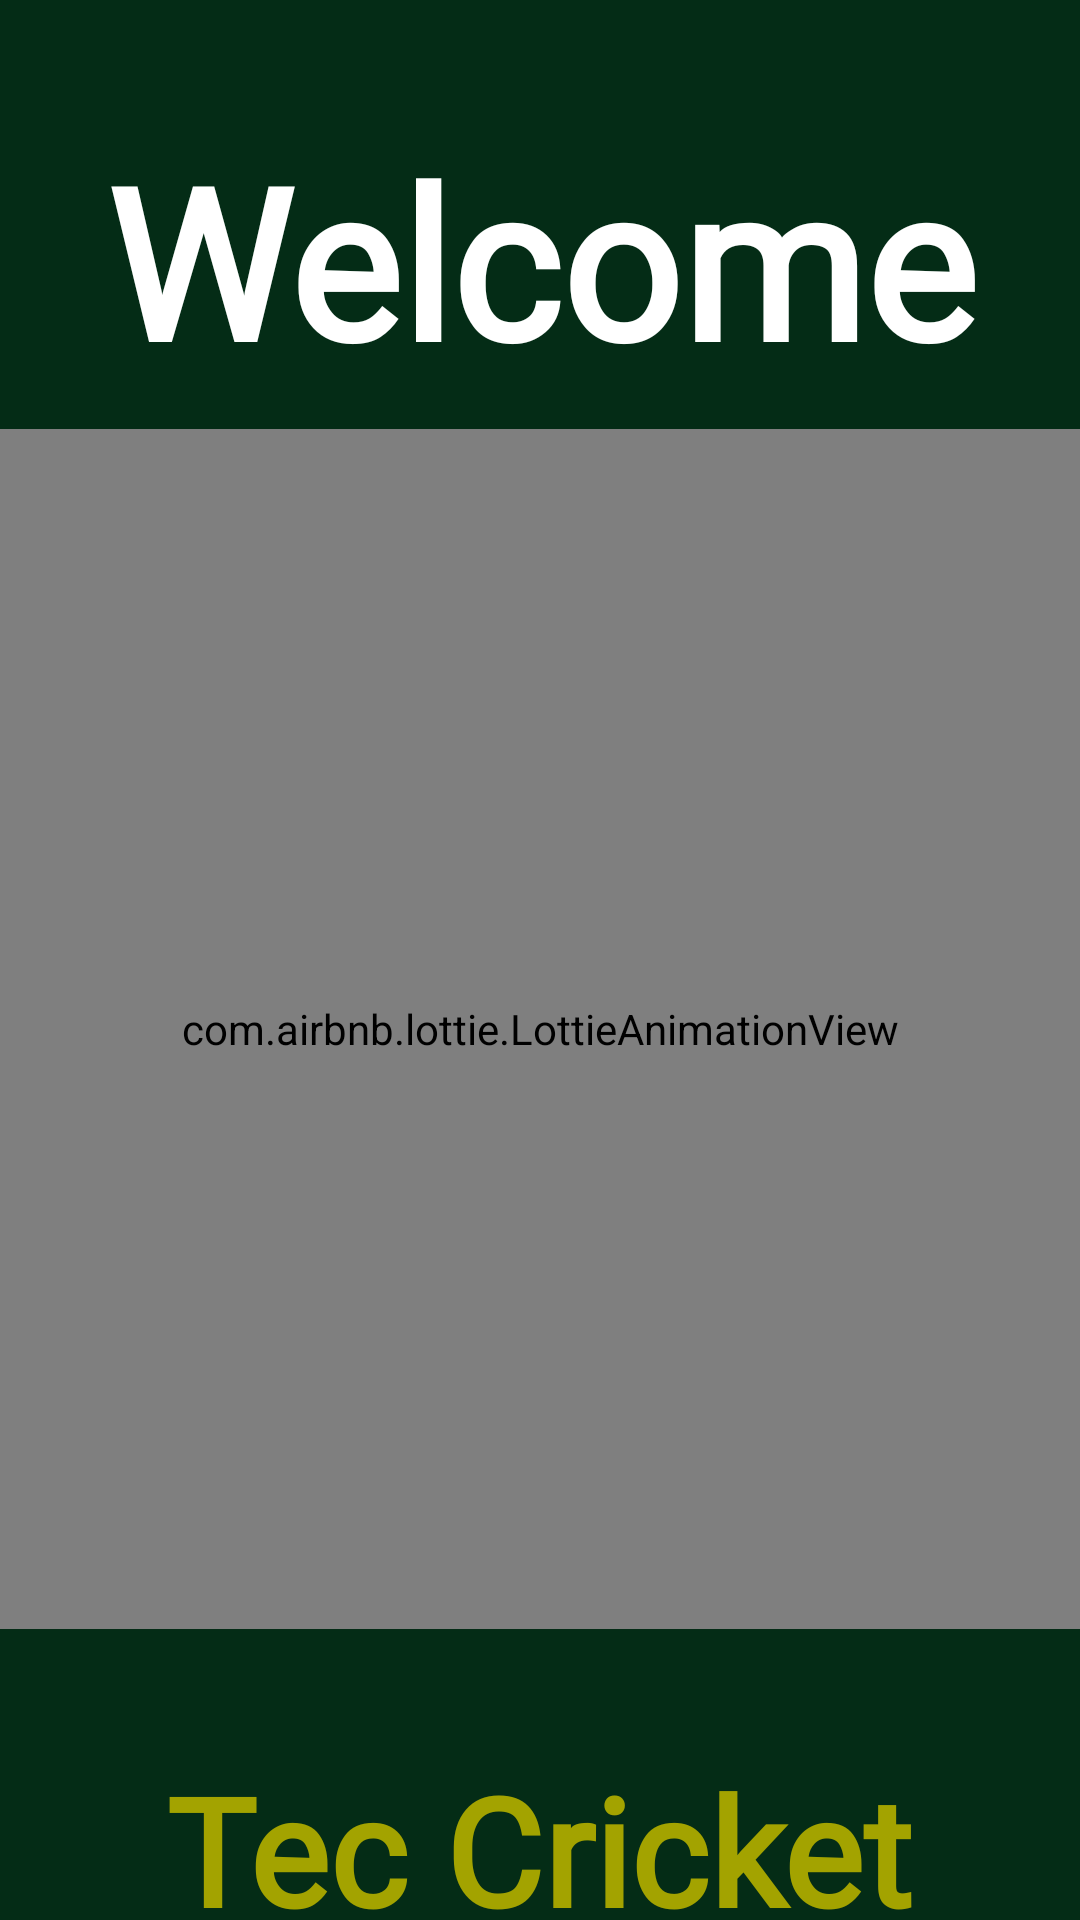

The Android layout XML behind this screen, and the referenced resources:
<!-- AndroidManifest.xml: application theme Theme.N_Template -->
<!-- res/layout/activity_splash.xml -->
<?xml version="1.0" encoding="utf-8"?>
<LinearLayout xmlns:android="http://schemas.android.com/apk/res/android"
    xmlns:app="http://schemas.android.com/apk/res-auto"
    xmlns:tools="http://schemas.android.com/tools"
    android:layout_width="match_parent"
    android:layout_height="match_parent"
    android:orientation="vertical"
    tools:context=".MainActivity"
    android:background="#042c16">

    <TextView
        android:id="@+id/txt1"
        android:layout_width="wrap_content"
        android:layout_height="wrap_content"
        android:layout_gravity="center"
        android:layout_marginTop="40dp"
        android:fontFamily="@font/bubblegum_sans"
        android:gravity="center"
        android:text="Welcome"
        android:textColor="@color/white"
        android:textSize="70dp"
        android:textStyle="bold" />

    <com.airbnb.lottie.LottieAnimationView
        android:layout_marginTop="10dp"
        android:layout_width="match_parent"
        android:layout_height="400dp"
        app:lottie_autoPlay="true"
        app:lottie_loop="true"
        app:lottie_rawRes="@raw/splash"/>

    <TextView
        android:id="@+id/txt2"
        android:layout_width="wrap_content"
        android:layout_height="wrap_content"
        android:layout_gravity="center"
        android:fontFamily="@font/lato_thin"
        android:gravity="center"
        android:text="Tec Cricket"
        android:textColor="#A3A300"
        android:textSize="50dp"
        android:textStyle="bold"
        android:layout_marginTop="40dp"/>

</LinearLayout>
<!-- resources referenced by this layout -->
<resources>
  <color name="white">#FFFFFFFF</color>
  <style name="Theme.N_Template" parent="Theme.MaterialComponents.DayNight.DarkActionBar">
          
          <item name="colorPrimary">@color/menu_icons</item>
          <item name="colorPrimaryVariant">@color/purple_700</item>
          <item name="colorOnPrimary">@color/white</item>
          
          <item name="colorSecondary">@color/teal_200</item>
          <item name="colorSecondaryVariant">@color/teal_700</item>
          <item name="colorOnSecondary">@color/black</item>
          
          <item name="android:statusBarColor" tools:targetApi="l">?attr/colorPrimaryVariant</item>
          
      </style>
  <color name="menu_icons">#262919</color>
  <color name="purple_700">#FF3700B3</color>
  <color name="teal_200">#FF03DAC5</color>
  <color name="teal_700">#FF018786</color>
  <color name="black">#FF000000</color>
</resources>
